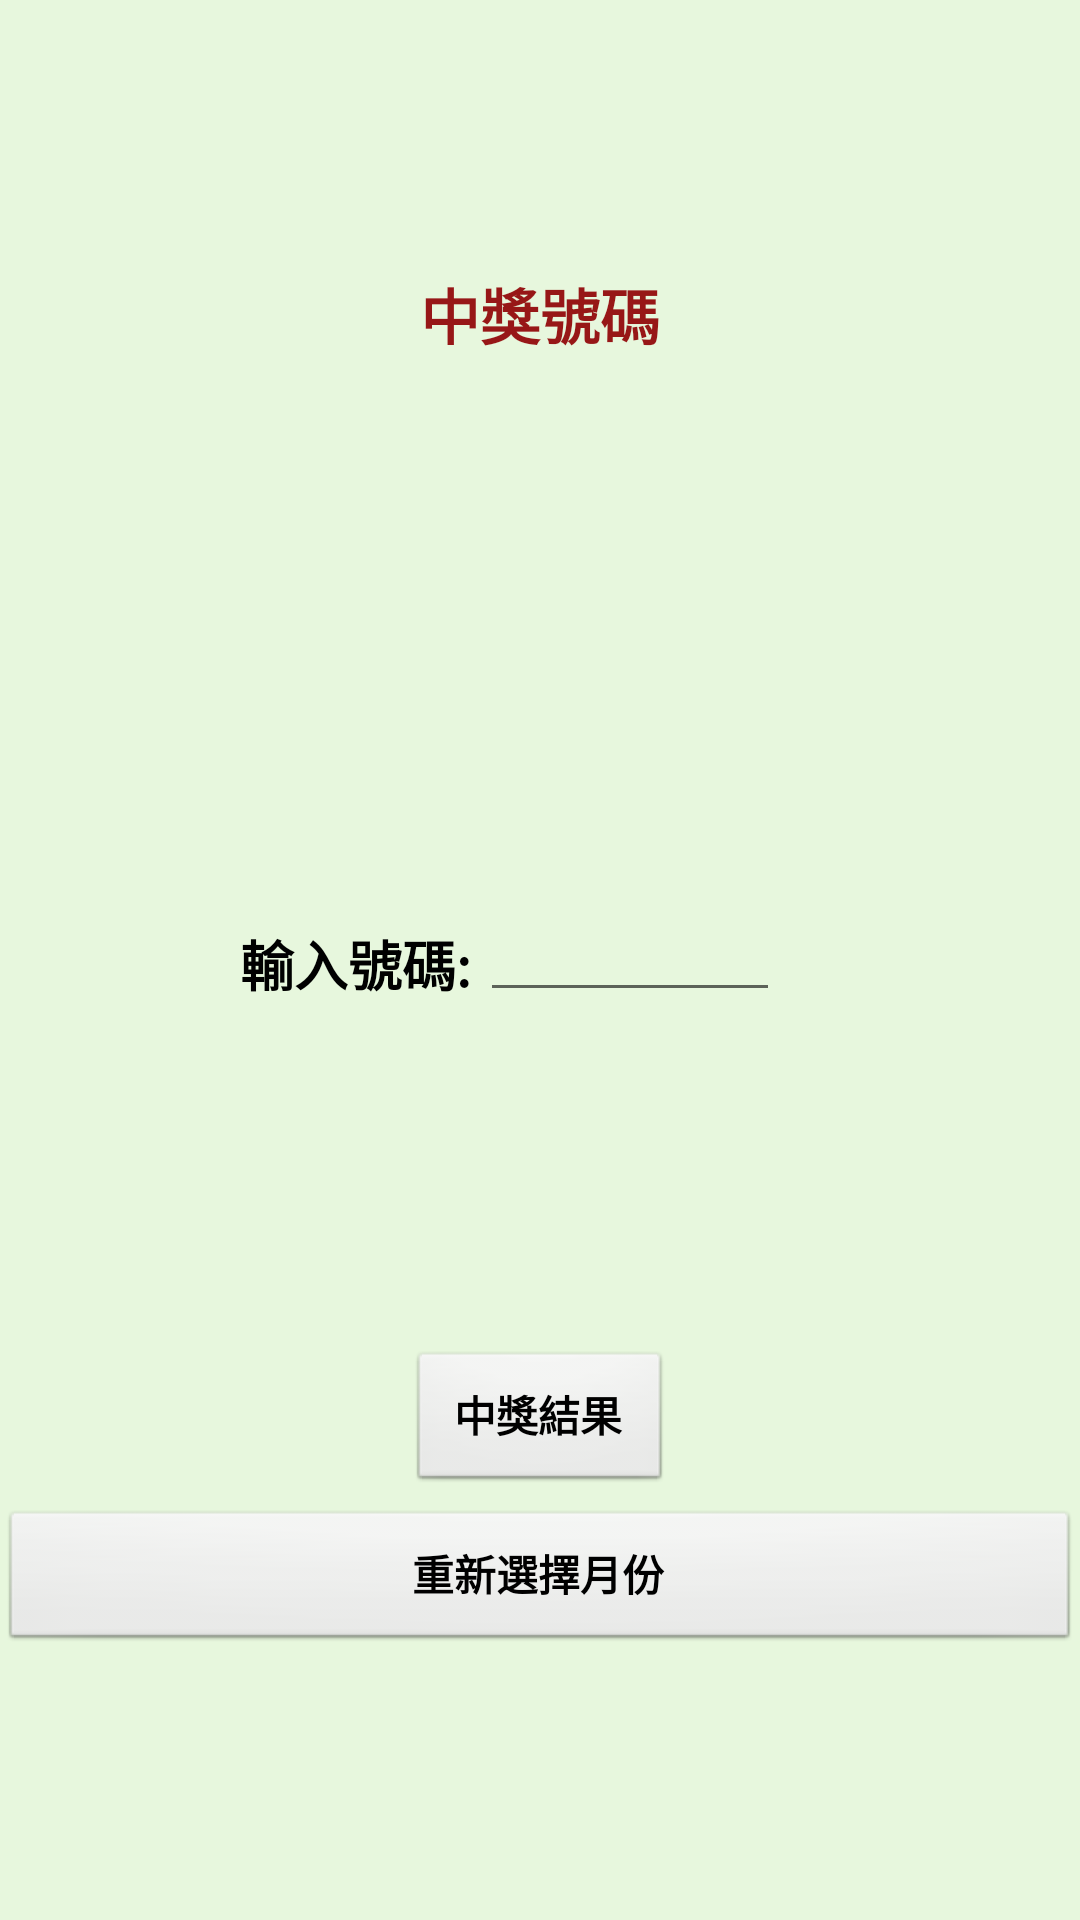

Layout XML and referenced resources for this Android screen:
<!-- AndroidManifest.xml: application theme Theme.InvoiceRedemption -->
<!-- res/layout/activity_main2.xml -->
<?xml version="1.0" encoding="utf-8"?>
<androidx.constraintlayout.widget.ConstraintLayout xmlns:android="http://schemas.android.com/apk/res/android"
    xmlns:app="http://schemas.android.com/apk/res-auto"
    xmlns:tools="http://schemas.android.com/tools"
    android:layout_width="match_parent"
    android:layout_height="match_parent"
    tools:context=".MainActivity2">

    <LinearLayout
        android:layout_width="match_parent"
        android:layout_height="match_parent"
        android:background="#CCE1F6D5"
        android:orientation="vertical"
        app:layout_constraintStart_toStartOf="parent"
        app:layout_constraintTop_toTopOf="parent" />

    <TextView
        android:id="@+id/month"
        android:layout_width="wrap_content"
        android:layout_height="wrap_content"
        android:layout_marginStart="175dp"
        android:layout_marginTop="20dp"
        android:layout_marginEnd="175dp"
        android:textAppearance="?android:textAppearanceLarge"
        app:layout_constraintEnd_toEndOf="parent"
        app:layout_constraintStart_toStartOf="parent"
        app:layout_constraintTop_toTopOf="parent" />

    <TextView
        android:id="@+id/number"
        android:layout_width="wrap_content"
        android:layout_height="wrap_content"
        android:layout_marginStart="175dp"
        android:layout_marginTop="90dp"
        android:layout_marginEnd="175dp"
        android:text="@string/Hw10_winner"
        android:textColor="#971717"
        android:textSize="20sp"
        android:textStyle="bold"
        app:layout_constraintEnd_toEndOf="parent"
        app:layout_constraintStart_toStartOf="parent"
        app:layout_constraintTop_toTopOf="parent" />

    <TextView
        android:id="@+id/numberList"
        android:layout_width="wrap_content"
        android:layout_height="wrap_content"
        android:layout_marginStart="177dp"
        android:layout_marginTop="10dp"
        android:layout_marginEnd="173dp"
        android:textAppearance="?android:textAppearanceLarge"
        android:textColor="#FF0000"
        android:textStyle="bold"
        app:layout_constraintEnd_toEndOf="parent"
        app:layout_constraintStart_toStartOf="parent"
        app:layout_constraintTop_toBottomOf="@+id/number" />

    <TextView
        android:id="@+id/input"
        android:layout_width="wrap_content"
        android:layout_height="wrap_content"
        android:layout_marginStart="80dp"
        android:layout_marginTop="308dp"
        android:text="@string/Hw10_input"
        android:textColor="#000000"
        android:textSize="18sp"
        android:textStyle="bold"
        app:layout_constraintStart_toStartOf="parent"
        app:layout_constraintTop_toTopOf="parent" />

    <Button
        android:id="@+id/btn_BtoC"
        style="@android:style/Widget.Button"
        android:layout_width="wrap_content"
        android:layout_height="wrap_content"
        android:layout_marginStart="175dp"
        android:layout_marginTop="450dp"
        android:layout_marginEnd="175dp"
        android:onClick="click_BtoC"
        android:text="@string/Hw10_BtoC"
        android:textColor="#000000"
        android:textStyle="bold"
        app:layout_constraintEnd_toEndOf="parent"
        app:layout_constraintStart_toStartOf="parent"
        app:layout_constraintTop_toTopOf="parent" />

    <Button
        android:id="@+id/back"
        style="@android:style/Widget.Button"
        android:layout_width="match_parent"
        android:layout_height="wrap_content"
        android:layout_marginTop="5dp"
        android:onClick="back"
        android:text="@string/Hw10_BandCtoA"
        android:textColor="#000000"
        android:textStyle="bold"
        app:layout_constraintTop_toBottomOf="@+id/btn_BtoC" />

    <EditText
        android:id="@+id/editV1"
        android:layout_width="100sp"
        android:layout_height="wrap_content"
        android:layout_marginStart="160dp"
        android:layout_marginTop="296dp"
        android:ems="10"
        android:inputType="textPersonName"
        android:textAlignment="center"
        android:textColor="#131C51"
        android:textColorLink="#3F51B5"
        android:textStyle="bold"
        app:layout_constraintStart_toStartOf="parent"
        app:layout_constraintTop_toTopOf="parent" />

</androidx.constraintlayout.widget.ConstraintLayout>
<!-- resources referenced by this layout -->
<resources>
  <string name="Hw10_BandCtoA">重新選擇月份</string>
  <string name="Hw10_BtoC">中獎結果</string>
  <string name="Hw10_input">輸入號碼:</string>
  <string name="Hw10_winner">中獎號碼</string>
  <style name="Theme.InvoiceRedemption" parent="Theme.MaterialComponents.DayNight.DarkActionBar">
          
          <item name="colorPrimary">@color/purple_500</item>
          <item name="colorPrimaryVariant">@color/purple_700</item>
          <item name="colorOnPrimary">@color/white</item>
          
          <item name="colorSecondary">@color/teal_200</item>
          <item name="colorSecondaryVariant">@color/teal_700</item>
          <item name="colorOnSecondary">@color/black</item>
          
          <item name="android:statusBarColor" tools:targetApi="l">?attr/colorPrimaryVariant</item>
          
      </style>
  <!-- not gathered from this repository: default colours our renderer supplied (Android Studio template values) -->
  <color name="purple_500">#FF6200EE</color>
  <color name="purple_700">#FF3700B3</color>
  <color name="teal_200">#FF03DAC5</color>
  <color name="teal_700">#FF018786</color>
  <color name="black">#FF000000</color>
  <color name="white">#FFFFFFFF</color>
</resources>
